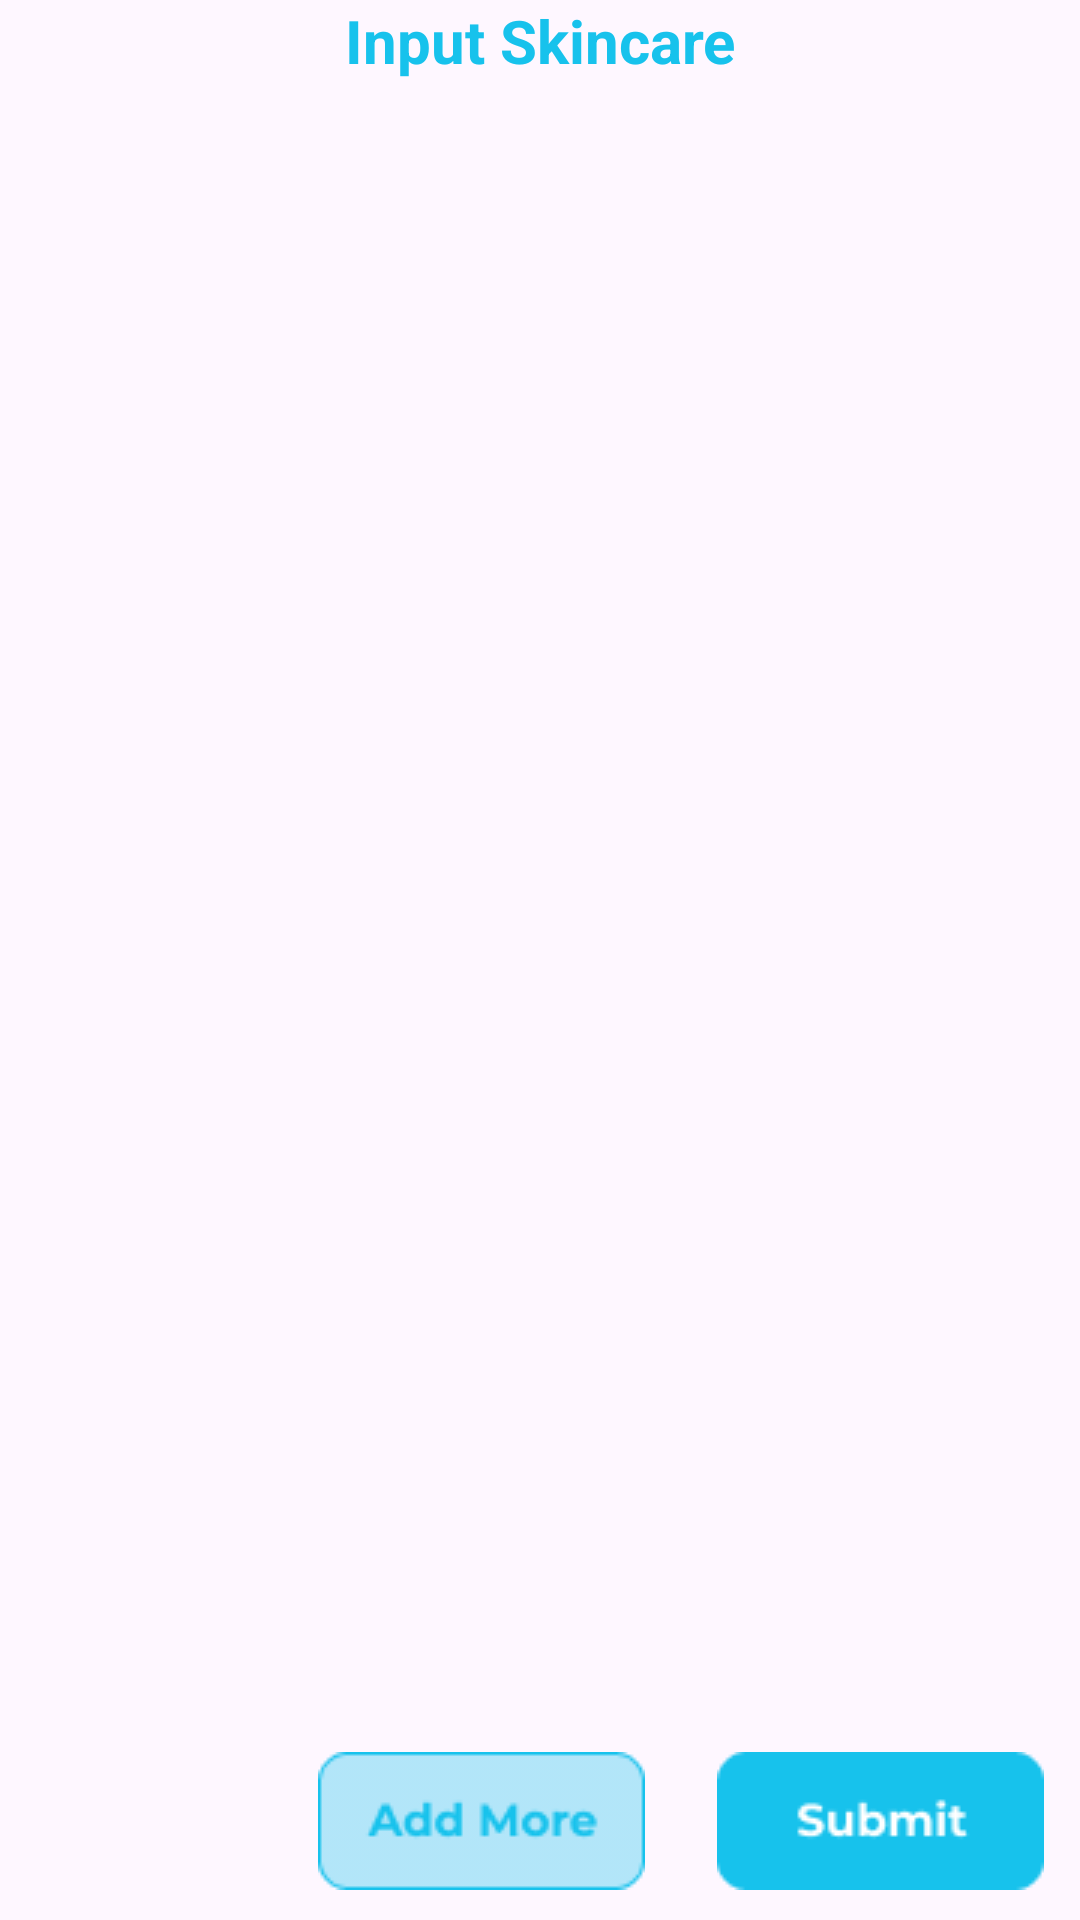

Produce the Android XML layout that renders to this screen, including the resource entries it uses.
<!-- AndroidManifest.xml: application theme Theme.SKIVA -->
<!-- res/layout/activity_input_skincare.xml -->
<?xml version="1.0" encoding="utf-8"?>
<androidx.constraintlayout.widget.ConstraintLayout xmlns:android="http://schemas.android.com/apk/res/android"
    xmlns:app="http://schemas.android.com/apk/res-auto"
    xmlns:tools="http://schemas.android.com/tools"
    android:id="@+id/main"
    android:layout_width="match_parent"
    android:layout_height="match_parent"
    tools:context=".UI.input_skincare">

    <TextView
        android:id="@+id/textView"
        android:layout_width="wrap_content"
        android:layout_height="wrap_content"
        android:text="Input Skincare"
        android:textColor="#17C2EC"
        android:textStyle="bold"
        app:layout_constraintTop_toTopOf="parent"
        app:layout_constraintStart_toStartOf="parent"
        app:layout_constraintEnd_toEndOf="parent"
        android:textSize="20sp"/>

    <androidx.recyclerview.widget.RecyclerView
        android:id="@+id/recyclerViewInput"
        android:layout_width="0dp"
        android:layout_height="0dp"
        app:layout_constraintTop_toBottomOf="@id/textView"
        app:layout_constraintBottom_toTopOf="@id/buttonAdd"
        app:layout_constraintStart_toStartOf="parent"
        app:layout_constraintEnd_toEndOf="parent" />

    <ImageButton
        android:id="@+id/buttonAdd"
        android:layout_width="wrap_content"
        android:layout_height="wrap_content"
        android:backgroundTint="#00FFFFFF"
        app:layout_constraintBottom_toBottomOf="parent"
        app:layout_constraintEnd_toStartOf="@+id/imageButton"
        app:layout_constraintHorizontal_bias="1.0"
        app:layout_constraintStart_toStartOf="parent"
        app:layout_constraintTop_toBottomOf="@id/recyclerViewInput"
        app:srcCompat="@drawable/b_add" />

    <ImageButton
        android:id="@+id/imageButton"
        android:layout_width="wrap_content"
        android:layout_height="wrap_content"
        android:backgroundTint="#00FFFFFF"
        app:layout_constraintBottom_toBottomOf="parent"
        app:layout_constraintEnd_toEndOf="parent"
        app:layout_constraintTop_toBottomOf="@id/recyclerViewInput"
        app:srcCompat="@drawable/b_submit" />
</androidx.constraintlayout.widget.ConstraintLayout>
<!-- resources referenced by this layout -->
<resources>
  <!-- drawable b_add: png bitmap (drawable, 1771 bytes) -->
  <!-- drawable b_submit: png bitmap (drawable, 1366 bytes) -->
  <style name="Theme.SKIVA" parent="Base.Theme.SKIVA" />
  <style name="Base.Theme.SKIVA" parent="Theme.Material3.DayNight.NoActionBar">
          
          
      </style>
</resources>
